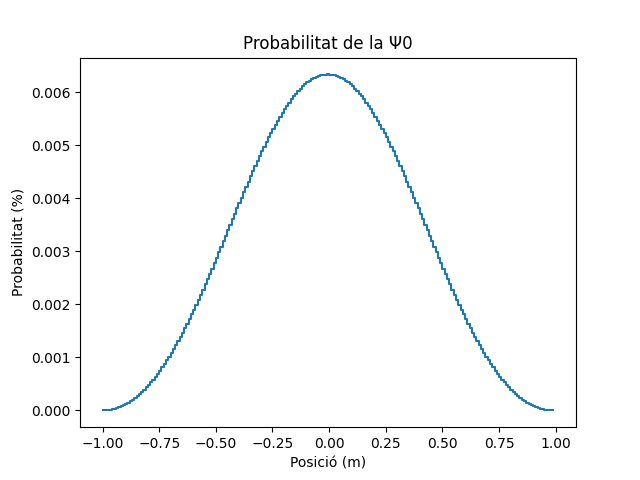

Data behind this chart, as committed beside it:
-1, 0.0
-0.99, 9.410970304951132e-07
-0.98, 3.8007930509722364e-06
-0.97, 8.6323204856064e-06
-0.96, 1.548697519666179e-05
-0.95, 2.4413988374578794e-05
-0.94, 3.5460399849570123e-05
-0.93, 4.8670933117405724e-05
-0.92, 6.40878723737297e-05
-0.91, 8.175094185221663e-05
-0.9, 0.0001017
-0.89, 0.000124
-0.88, 0.0001486
-0.87, 0.0001756
-0.86, 0.000205
-0.85, 0.0002368
-0.84, 0.000271
-0.83, 0.0003077
-0.82, 0.0003469
-0.81, 0.0003886
-0.8, 0.0004327
-0.79, 0.0004794
-0.78, 0.0005285
-0.77, 0.0005801
-0.76, 0.0006341
-0.75, 0.0006906
-0.74, 0.0007496
-0.73, 0.0008109
-0.72, 0.0008746
-0.71, 0.0009407
-0.7, 0.001009
-0.69, 0.00108
-0.68, 0.001153
-0.67, 0.001228
-0.66, 0.001305
-0.65, 0.001384
-0.64, 0.001466
-0.63, 0.001549
-0.62, 0.001634
-0.61, 0.001721
-0.6, 0.00181
-0.59, 0.0019
-0.58, 0.001992
-0.57, 0.002086
-0.56, 0.00218
-0.55, 0.002277
-0.54, 0.002374
-0.53, 0.002473
-0.52, 0.002572
-0.51, 0.002673
-0.5, 0.002774
-0.49, 0.002876
-0.48, 0.002979
-0.47, 0.003082
-0.46, 0.003185
-0.45, 0.003289
-0.44, 0.003393
-0.43, 0.003497
-0.42, 0.003601
-0.41, 0.003704
-0.4, 0.003808
... 139 more rows
